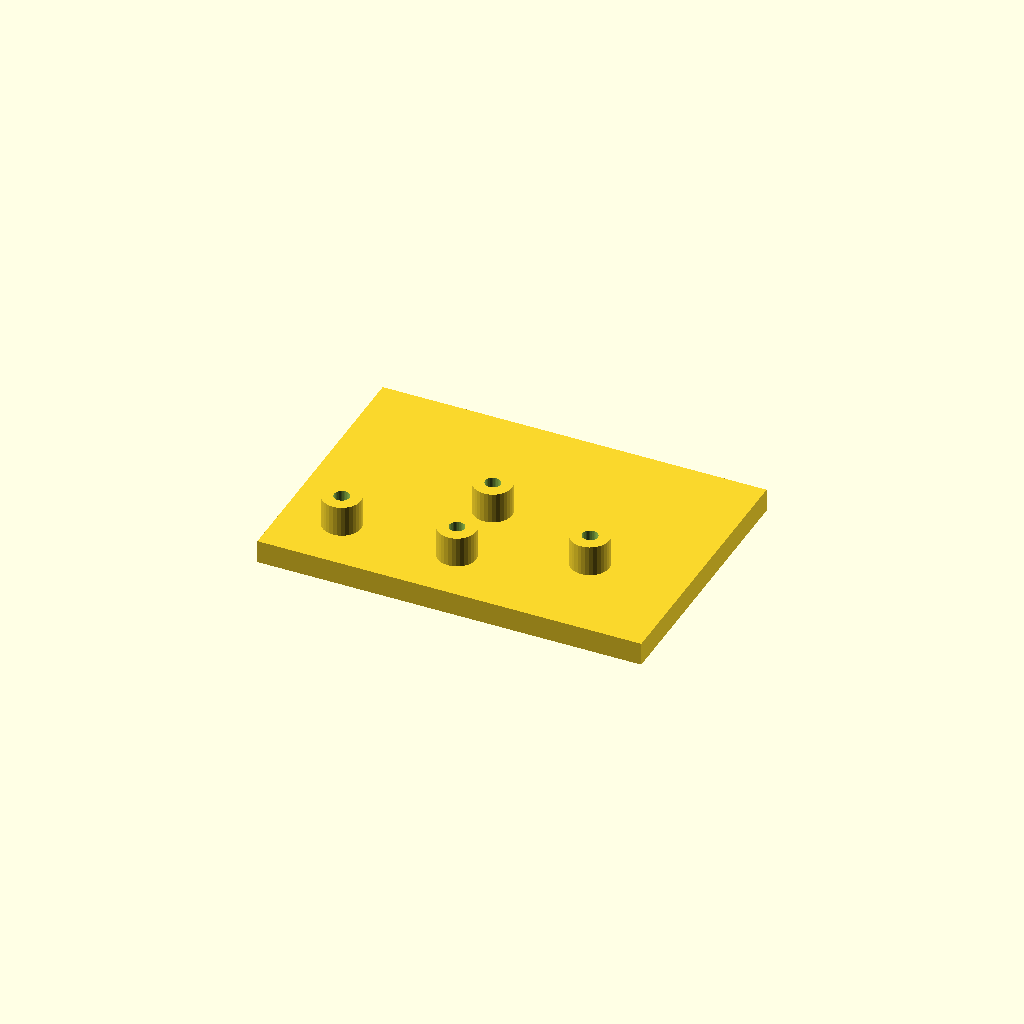
Cell 1: the model at its default parameters.
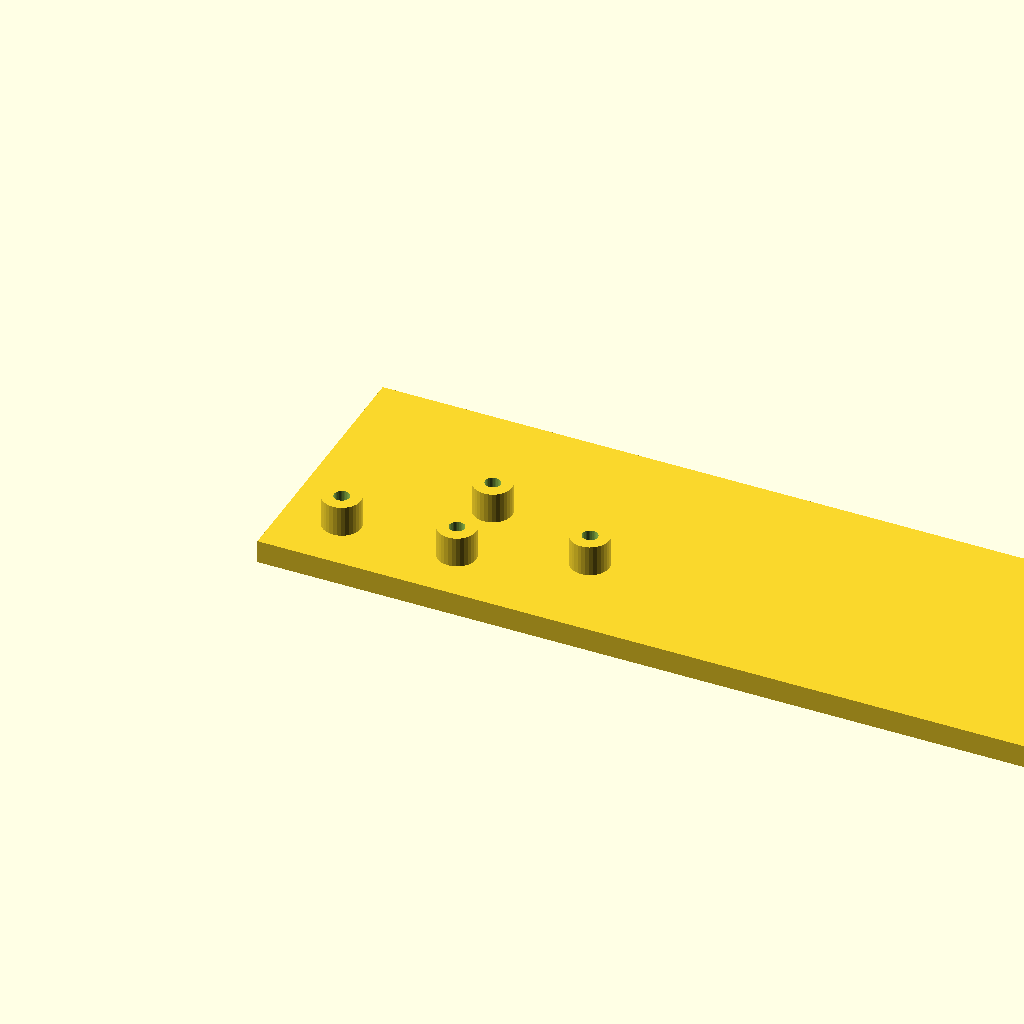
Cell 2: the same model with plate_l = 200.
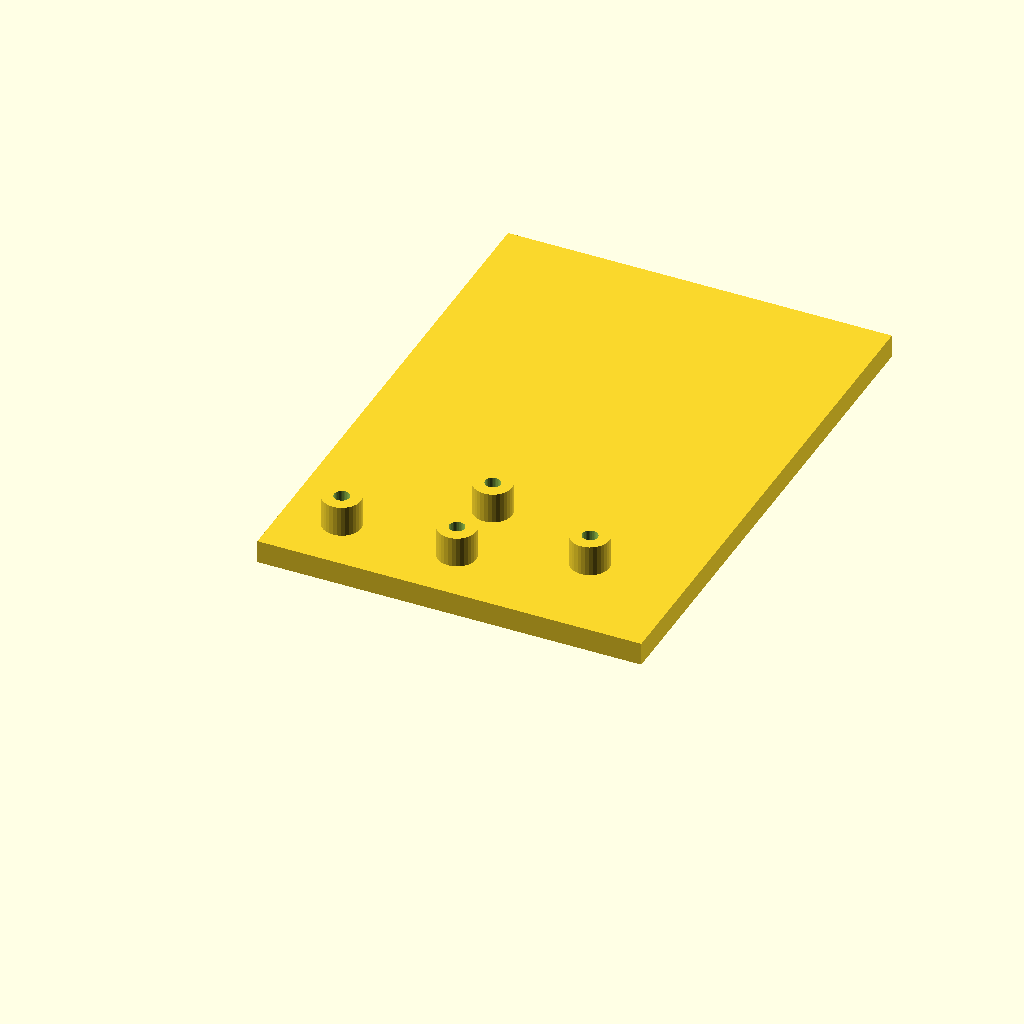
Cell 3 — plate_w set to 140, the other parameters unchanged.
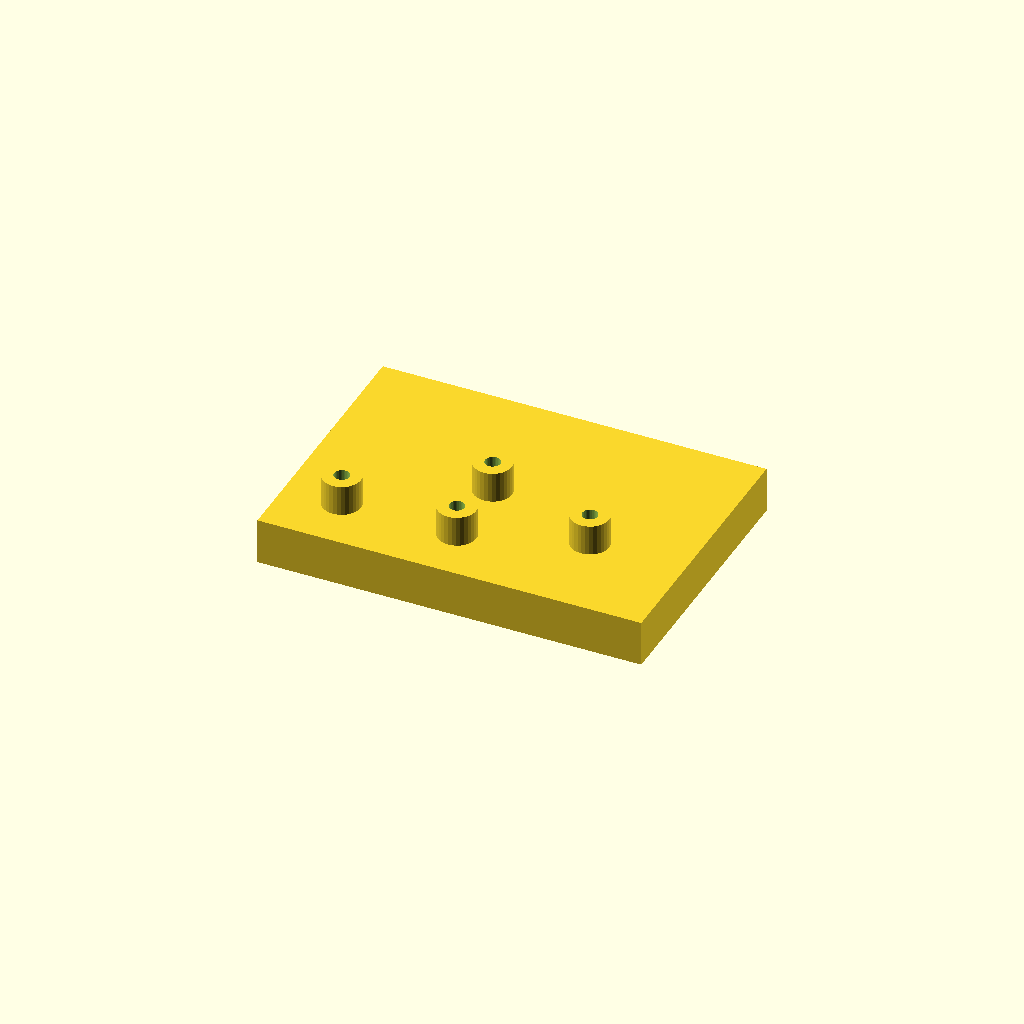
Cell 4 — plate_t set to 12, the other parameters unchanged.
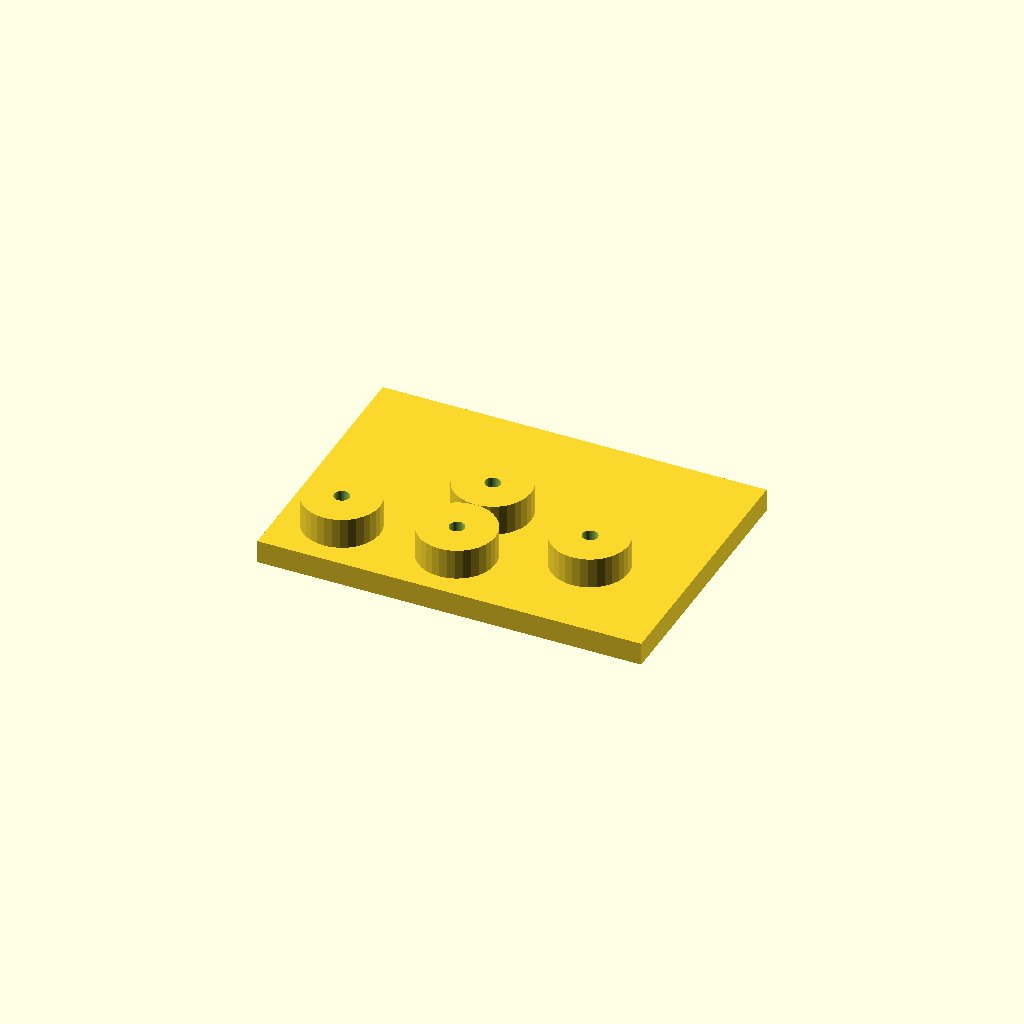
Cell 5: the same model with boss_d = 20.
One fixed orthographic camera (rotation 55°, 0°, 25°; colour scheme Cornfield) for every cell.
OpenSCAD source file optional_data/data/scale1/hardlayouts/part_0033.scad:
$fn = 32;

// ----------------------------------------------------------------------
// Boss field: plate with bosses at given coordinates
// ----------------------------------------------------------------------

// --- parameters (mm) ---
plate_l = 100;            // plate length, X
plate_w = 70;             // plate width, Y
plate_t = 6;              // plate thickness, Z
boss_d = 10;              // boss diameter
boss_h = 8;               // boss height above the plate
bore_d = 4;               // boss bore

total_h = plate_t + boss_h;  // overall height

difference() {
  union() {
    cube([plate_l, plate_w, plate_t]);
    translate([15, 15, plate_t]) cylinder(h = boss_h, d = boss_d);
    translate([45, 15, plate_t]) cylinder(h = boss_h, d = boss_d);
    translate([45, 35, plate_t]) cylinder(h = boss_h, d = boss_d);
    translate([75, 25, plate_t]) cylinder(h = boss_h, d = boss_d);
  }
  translate([15, 15, -1]) cylinder(h = total_h + 2, d = bore_d);
  translate([45, 15, -1]) cylinder(h = total_h + 2, d = bore_d);
  translate([45, 35, -1]) cylinder(h = total_h + 2, d = bore_d);
  translate([75, 25, -1]) cylinder(h = total_h + 2, d = bore_d);
}
Parameter table extracted from the source (name, type, default, range or options):
plate_l: number, default 100
plate_w: number, default 70
plate_t: number, default 6
boss_d: number, default 10
boss_h: number, default 8
bore_d: number, default 4
